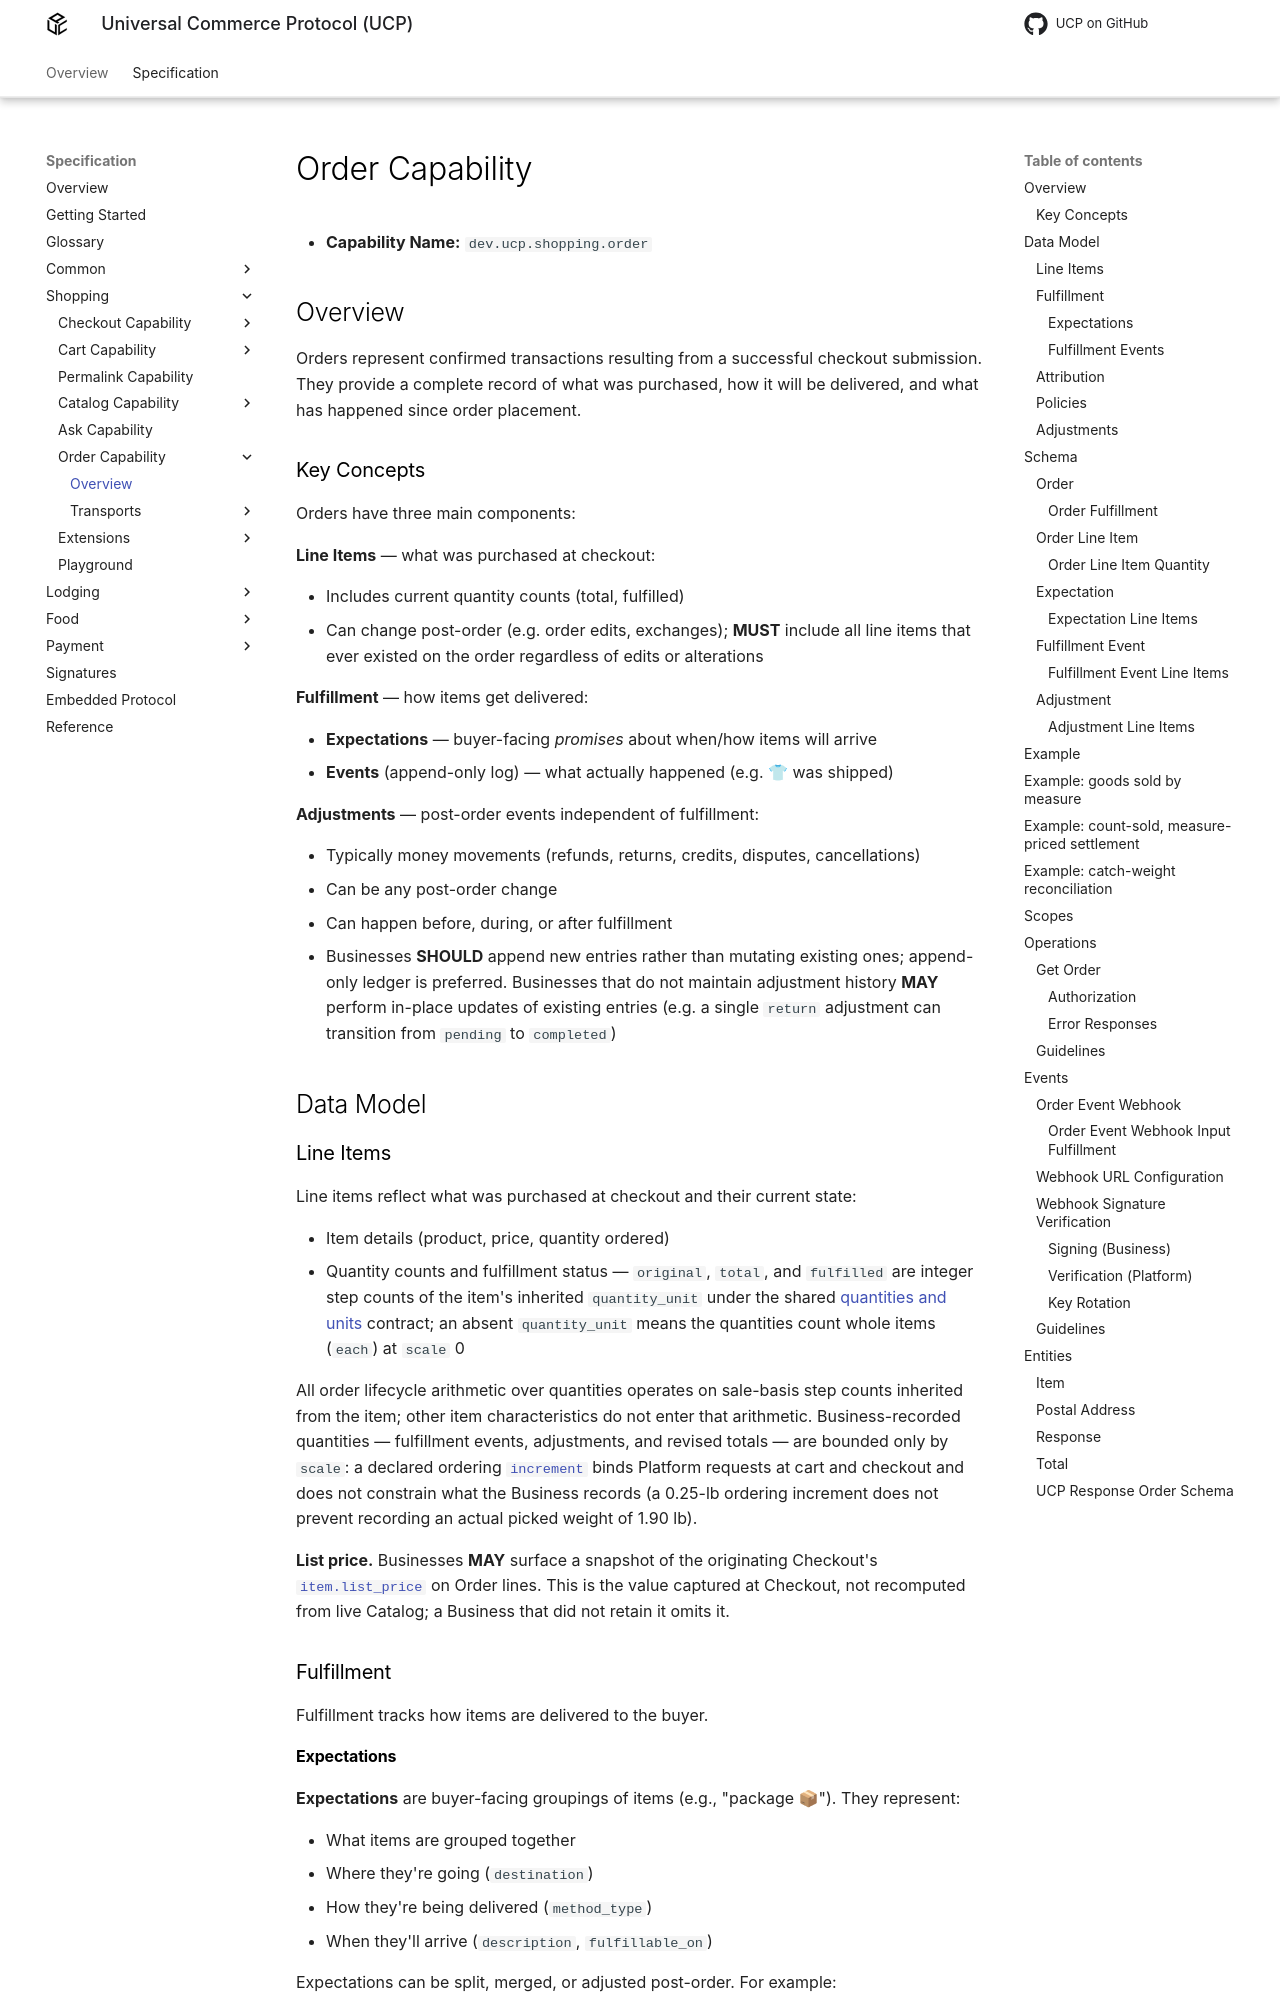

repository: Universal-Commerce-Protocol/ucp · page: draft/specification/shopping/order/index.html · generator: mkdocs

<!--
   Copyright 2026 UCP Authors

   Licensed under the Apache License, Version 2.0 (the "License");
   you may not use this file except in compliance with the License.
   You may obtain a copy of the License at

       http://www.apache.org/licenses/LICENSE-2.0

   Unless required by applicable law or agreed to in writing, software
   distributed under the License is distributed on an "AS IS" BASIS,
   WITHOUT WARRANTIES OR CONDITIONS OF ANY KIND, either express or implied.
   See the License for the specific language governing permissions and
   limitations under the License.
-->

# Order Capability

* **Capability Name:** `dev.ucp.shopping.order`

## Overview

Orders represent confirmed transactions resulting from a successful checkout
submission. They provide a complete record of what was purchased, how
it will be delivered, and what has happened since order placement.

### Key Concepts

Orders have three main components:

**Line Items** — what was purchased at checkout:

* Includes current quantity counts (total, fulfilled)
* Can change post-order (e.g. order edits, exchanges); **MUST** include all
  line items that ever existed on the order regardless of edits or alterations

**Fulfillment** — how items get delivered:

* **Expectations** — buyer-facing *promises* about when/how items will arrive
* **Events** (append-only log) — what actually happened (e.g. 👕 was shipped)

**Adjustments** — post-order events independent of fulfillment:

* Typically money movements (refunds, returns, credits, disputes, cancellations)
* Can be any post-order change
* Can happen before, during, or after fulfillment
* Businesses **SHOULD** append new entries rather than mutating existing ones;
  append-only ledger is preferred. Businesses that do not maintain adjustment
  history **MAY** perform in-place updates of existing entries
  (e.g. a single `return` adjustment can transition from `pending` to `completed`)

## Data Model
